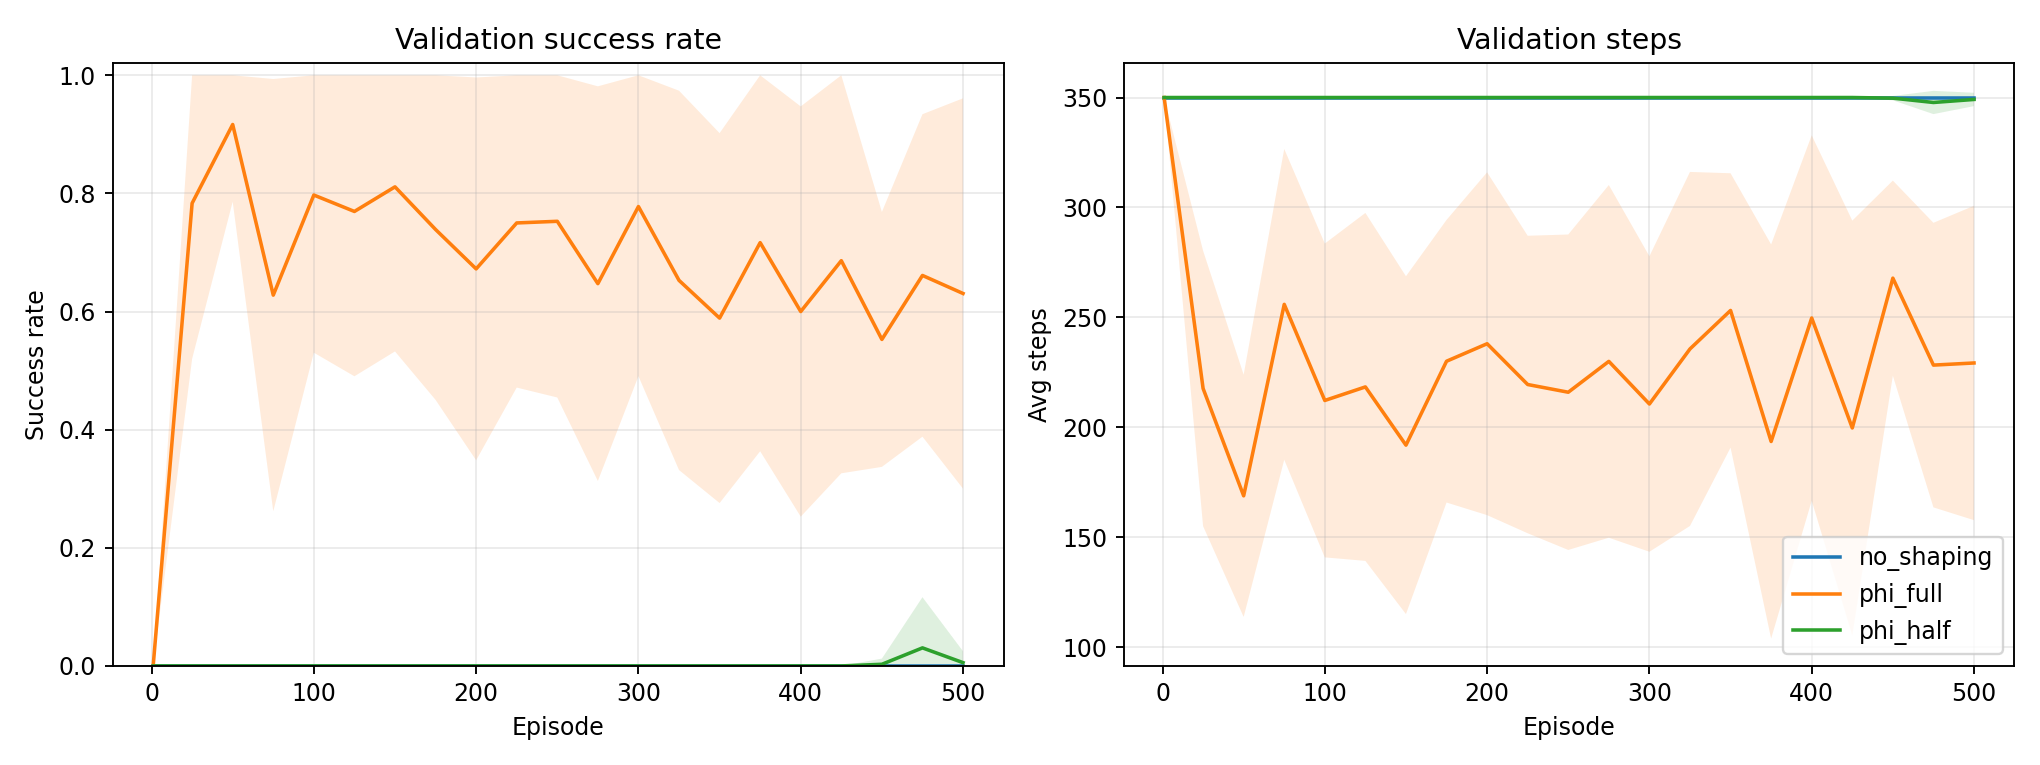

The file beside this chart, header and first rows:
condition, episode, mean_success_rate, std_success_rate, mean_val_steps, std_val_steps
no_shaping, 1, 0.0, 0.0, 350.0, 0.0
no_shaping, 25, 0.0, 0.0, 350.0, 0.0
no_shaping, 50, 0.0, 0.0, 350.0, 0.0
no_shaping, 75, 0.0, 0.0, 350.0, 0.0
no_shaping, 100, 0.0, 0.0, 350.0, 0.0
no_shaping, 125, 0.0, 0.0, 350.0, 0.0
no_shaping, 150, 0.0, 0.0, 350.0, 0.0
no_shaping, 175, 0.0, 0.0, 350.0, 0.0
no_shaping, 200, 0.0, 0.0, 350.0, 0.0
no_shaping, 225, 0.0, 0.0, 350.0, 0.0
no_shaping, 250, 0.0, 0.0, 350.0, 0.0
no_shaping, 275, 0.0, 0.0, 350.0, 0.0
no_shaping, 300, 0.0, 0.0, 350.0, 0.0
no_shaping, 325, 0.0, 0.0, 350.0, 0.0
no_shaping, 350, 0.0, 0.0, 350.0, 0.0
no_shaping, 375, 0.0, 0.0, 350.0, 0.0
no_shaping, 400, 0.0, 0.0, 350.0, 0.0
no_shaping, 425, 0.0, 0.0, 350.0, 0.0
no_shaping, 450, 0.0, 0.0, 350.0, 0.0
no_shaping, 475, 0.0, 0.0, 350.0, 0.0
no_shaping, 500, 0.0, 0.0, 350.0, 0.0
phi_half, 1, 0.0, 0.0, 350.0, 0.0
phi_half, 25, 0.0, 0.0, 350.0, 0.0
phi_half, 50, 0.0, 0.0, 350.0, 0.0
phi_half, 75, 0.0, 0.0, 350.0, 0.0
phi_half, 100, 0.0, 0.0, 350.0, 0.0
phi_half, 125, 0.0, 0.0, 350.0, 0.0
phi_half, 150, 0.0, 0.0, 350.0, 0.0
phi_half, 175, 0.0, 0.0, 350.0, 0.0
phi_half, 200, 0.0, 0.0, 350.0, 0.0
phi_half, 225, 0.0, 0.0, 350.0, 0.0
phi_half, 250, 0.0, 0.0, 350.0, 0.0
phi_half, 275, 0.0, 0.0, 350.0, 0.0
phi_half, 300, 0.0, 0.0, 350.0, 0.0
phi_half, 325, 0.0, 0.0, 350.0, 0.0
phi_half, 350, 0.0, 0.0, 350.0, 0.0
phi_half, 375, 0.0, 0.0, 350.0, 0.0
phi_half, 400, 0.0, 0.0, 350.0, 0.0
phi_half, 425, 0.0, 0.0, 350.0, 0.0
phi_half, 450, 0.002778, 0.009623, 349.7, 0.9815
phi_half, 475, 0.03056, 0.08582, 347.7, 5.287
phi_half, 500, 0.005556, 0.01925, 349.1, 3.041
phi_full, 1, 0.0, 0.0, 350.0, 0.0
phi_full, 25, 0.7833, 0.2634, 217.7, 62.64
phi_full, 50, 0.9167, 0.1307, 168.8, 55.09
phi_full, 75, 0.6278, 0.3659, 255.9, 70.68
phi_full, 100, 0.7972, 0.2668, 212.2, 71.37
phi_full, 125, 0.7694, 0.2791, 218.4, 79.13
phi_full, 150, 0.8111, 0.2786, 191.9, 76.83
phi_full, 175, 0.7389, 0.2884, 230.1, 64.27
phi_full, 200, 0.6722, 0.3241, 238, 77.96
phi_full, 225, 0.75, 0.2787, 219.5, 67.66
phi_full, 250, 0.7528, 0.2983, 216, 71.74
phi_full, 275, 0.6472, 0.3341, 230, 80.21
phi_full, 300, 0.7778, 0.2872, 210.6, 67.2
phi_full, 325, 0.6528, 0.3211, 235.6, 80.51
phi_full, 350, 0.5889, 0.3131, 253.2, 62.4
phi_full, 375, 0.7167, 0.3532, 193.5, 89.63
phi_full, 400, 0.6, 0.3473, 249.7, 83.11
phi_full, 425, 0.6861, 0.36, 199.7, 94.3
... 3 more rows
